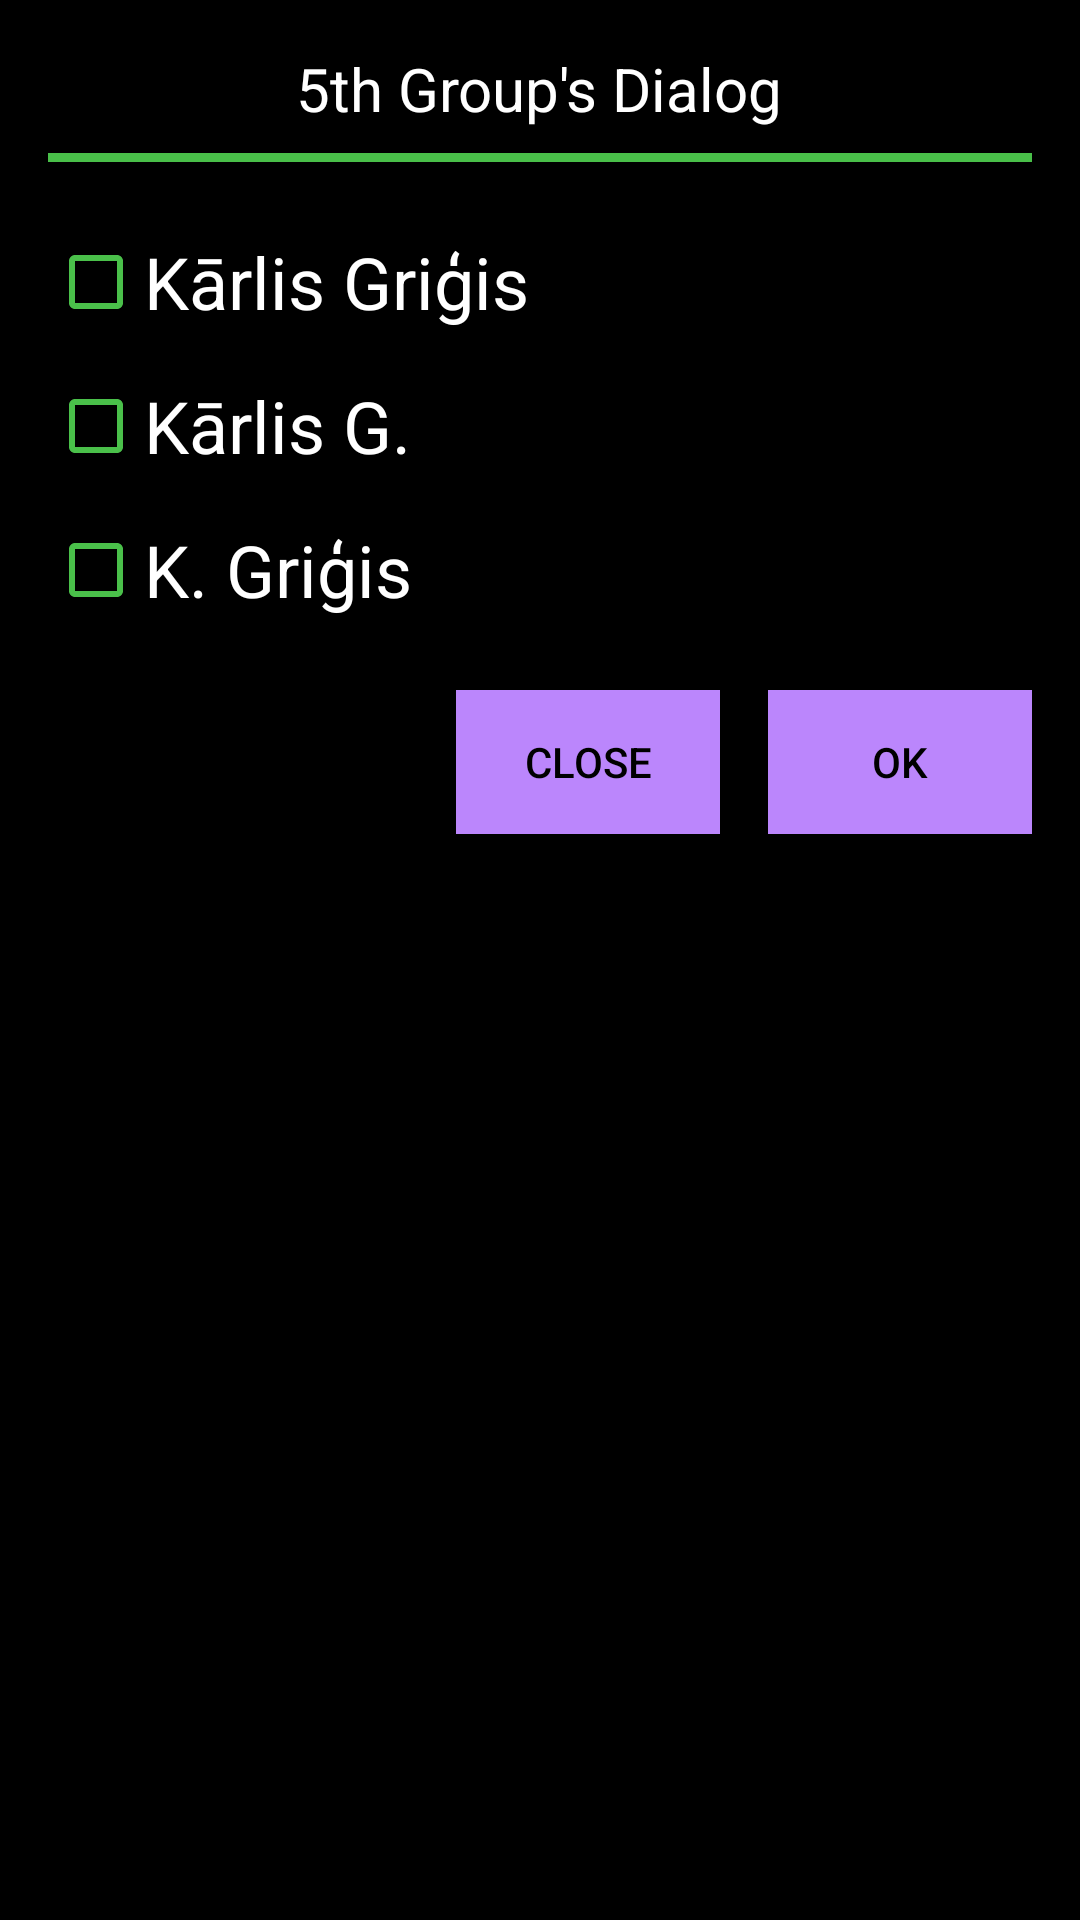

The Android layout XML behind this screen, and the referenced resources:
<!-- AndroidManifest.xml: application theme Theme.MobileProgrammingPracticals -->
<!-- res/layout/custom_dialog.xml -->
<?xml version="1.0" encoding="utf-8"?>
<LinearLayout xmlns:android="http://schemas.android.com/apk/res/android"
    xmlns:app="http://schemas.android.com/apk/res-auto"
    xmlns:tools="http://schemas.android.com/tools"
    android:layout_width="match_parent"
    android:layout_height="wrap_content"
    android:background="#000000"
    android:orientation="vertical"
    android:padding="16dp">

    <TextView
        android:id="@+id/tv_dialog_title"
        android:layout_width="wrap_content"
        android:layout_height="wrap_content"
        android:layout_gravity="center_horizontal"
        android:paddingBottom="8dp"
        android:text="@string/dialog_title"
        android:textColor="@color/white"
        android:textSize="20sp" />

    <com.google.android.material.divider.MaterialDivider
        android:layout_width="match_parent"
        android:layout_height="3dp"
        app:dividerColor="@color/green" />

    <CheckBox
        android:id="@+id/cb_member_1"
        android:layout_width="wrap_content"
        android:layout_height="wrap_content"
        android:layout_marginTop="16dp"
        android:minHeight="48dp"
        android:text="@string/checkbox_placeholder_1"
        android:textColor="#ffffff"
        android:textSize="24sp"
        android:theme="@style/checkBoxStyle" />

    <CheckBox
        android:id="@+id/cb_member_2"
        android:layout_width="wrap_content"
        android:layout_height="wrap_content"
        android:minHeight="48dp"
        android:text="@string/checkbox_placeholder_2"
        android:textColor="#ffffff"
        android:textSize="24sp"
        android:theme="@style/checkBoxStyle" />

    <CheckBox
        android:id="@+id/cb_member_3"
        android:layout_width="wrap_content"
        android:layout_height="wrap_content"
        android:minHeight="48dp"
        android:text="@string/checkbox_placeholder_3"
        android:textColor="#ffffff"
        android:textSize="24sp"
        android:theme="@style/checkBoxStyle" />

    <LinearLayout
        style="?android:attr/buttonBarStyle"
        android:layout_width="match_parent"
        android:layout_height="wrap_content"
        android:gravity="end"
        android:orientation="horizontal"
        android:paddingTop="16dp">

        <Button
            android:id="@+id/bt_close"
            android:layout_width="wrap_content"
            android:layout_height="wrap_content"
            android:background="@color/purple_200"
            android:text="@string/close_button_label"
            tools:ignore="ButtonStyle" />

        <Button
            android:id="@+id/bt_ok"
            android:layout_width="wrap_content"
            android:layout_height="wrap_content"
            android:layout_marginStart="16dp"
            android:background="@color/purple_200"
            android:text="@string/ok_button_label"
            tools:ignore="ButtonStyle" />
    </LinearLayout>
</LinearLayout>
<!-- resources referenced by this layout -->
<resources>
  <color name="green">#d5d5</color>
  <color name="purple_200">#FFBB86FC</color>
  <color name="white">#FFFFFFFF</color>
  <string name="checkbox_placeholder_1">Kārlis Griģis</string>
  <string name="checkbox_placeholder_2">Kārlis G.</string>
  <string name="checkbox_placeholder_3">K. Griģis</string>
  <string name="close_button_label">Close</string>
  <string name="dialog_title">5th Group\'s Dialog</string>
  <string name="ok_button_label">OK</string>
  <style name="checkBoxStyle">
      <item name="android:buttonTint">@color/green</item>
      </style>
  <style name="Theme.MobileProgrammingPracticals" parent="Theme.AppCompat.DayNight.NoActionBar">
          
          <item name="colorPrimary">@color/purple_500</item>
          <item name="colorPrimaryVariant">@color/purple_700</item>
          <item name="colorOnPrimary">@color/white</item> 
  
          
          <item name="colorSecondary">@color/teal_200</item>
          <item name="colorSecondaryVariant">@color/teal_700</item>
          <item name="colorOnSecondary">@color/white</item> 
  
          
          <item name="android:windowBackground">@color/white</item>
          
          <item name="android:textColor">@color/black</item>
          <item name="android:windowFullscreen">true</item>
  
          
          <item name="android:statusBarColor">?attr/colorPrimaryVariant</item>
          
          <item name="android:navigationBarColor">?attr/colorPrimary</item>
      </style>
  <color name="purple_500">#FF6200EE</color>
  <color name="purple_700">#FF3700B3</color>
  <color name="teal_200">#FF03DAC5</color>
  <color name="teal_700">#FF018786</color>
  <color name="black">#FF000000</color>
</resources>
